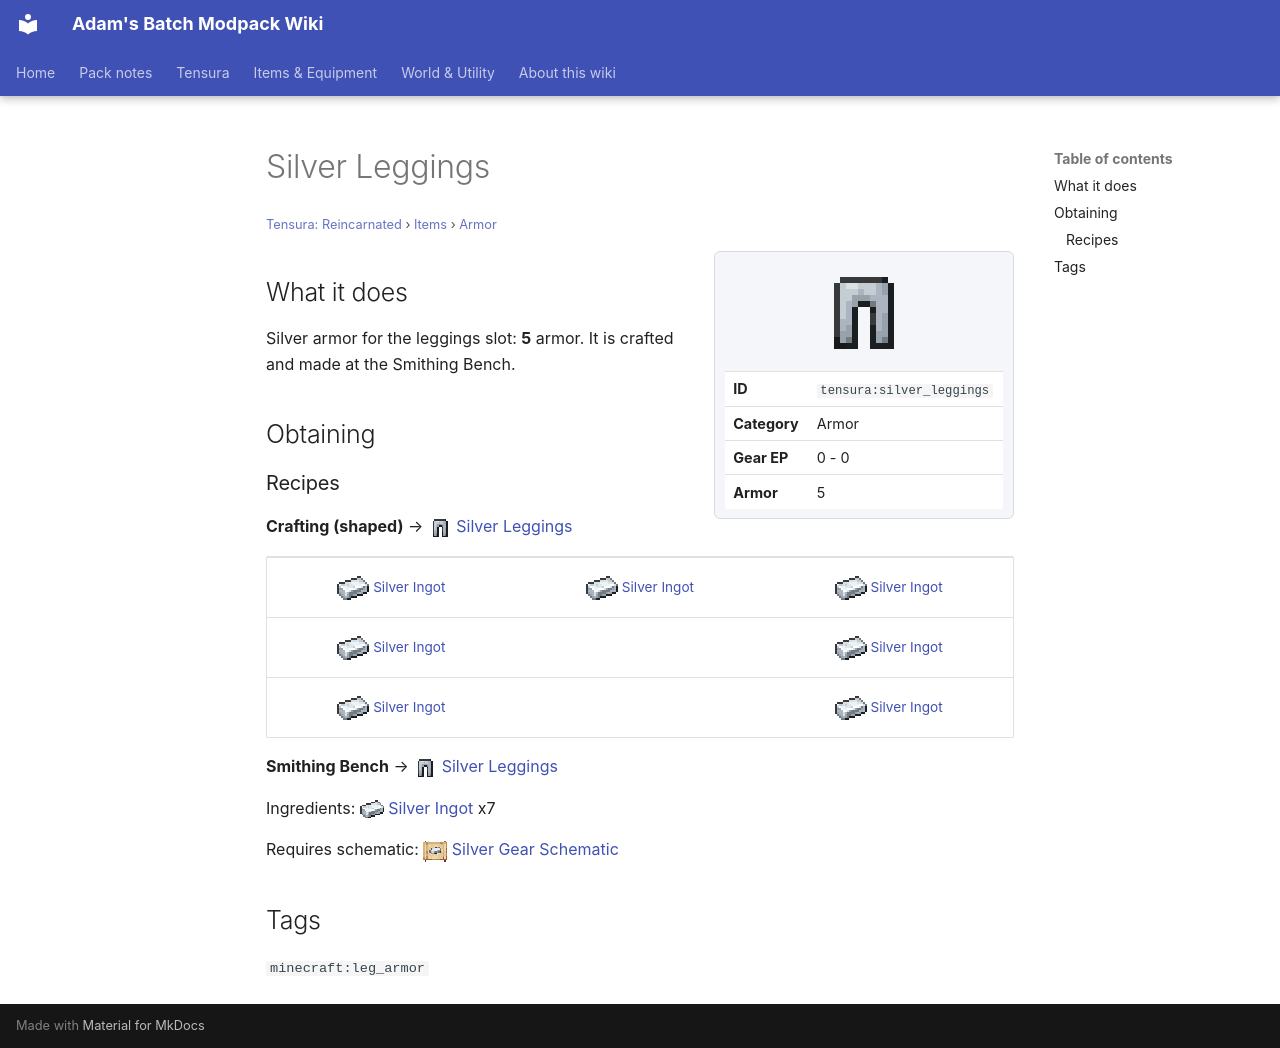

repository: Proteus-Nell/Adams-Batch-MC-Modpack-Wiki · page: tensura-reincarnated/items/armor/silver-leggings/index.html · generator: mkdocs

# Silver Leggings

<small>[Tensura: Reincarnated](../../index.md) &rsaquo; [Items](../index.md) &rsaquo; [Armor](index.md)</small>

<div class="infobox" markdown>

![Silver Leggings](../../../assets/icons/tensura/item/silver_leggings.png)

| | |
|---|---|
| **ID** | `tensura:silver_leggings` |
| **Category** | Armor |
| **Gear EP** | 0 - 0 |
| **Armor** | 5 |

</div>

## What it does

Silver armor for the leggings slot: **5** armor. It is crafted and made at the Smithing Bench.

## Obtaining

### Recipes

**Crafting (shaped)** &rarr; ![](../../../assets/icons/tensura/item/silver_leggings.png) [Silver Leggings](silver-leggings.md)

<div class="recipe" markdown>

| | | |
|---|---|---|
| ![](../../../assets/icons/tensura/item/silver_ingot.png) [Silver Ingot](../materials/silver-ingot.md) | ![](../../../assets/icons/tensura/item/silver_ingot.png) [Silver Ingot](../materials/silver-ingot.md) | ![](../../../assets/icons/tensura/item/silver_ingot.png) [Silver Ingot](../materials/silver-ingot.md) |
| ![](../../../assets/icons/tensura/item/silver_ingot.png) [Silver Ingot](../materials/silver-ingot.md) |   | ![](../../../assets/icons/tensura/item/silver_ingot.png) [Silver Ingot](../materials/silver-ingot.md) |
| ![](../../../assets/icons/tensura/item/silver_ingot.png) [Silver Ingot](../materials/silver-ingot.md) |   | ![](../../../assets/icons/tensura/item/silver_ingot.png) [Silver Ingot](../materials/silver-ingot.md) |

</div>

**Smithing Bench** &rarr; ![](../../../assets/icons/tensura/item/silver_leggings.png) [Silver Leggings](silver-leggings.md)

Ingredients: ![](../../../assets/icons/tensura/item/silver_ingot.png) [Silver Ingot](../materials/silver-ingot.md) x7

Requires schematic: ![](../../../assets/icons/tensura/item/silver_gear_schematic.png) [Silver Gear Schematic](../schematics/silver-gear-schematic.md)

## Tags

`minecraft:leg_armor`
